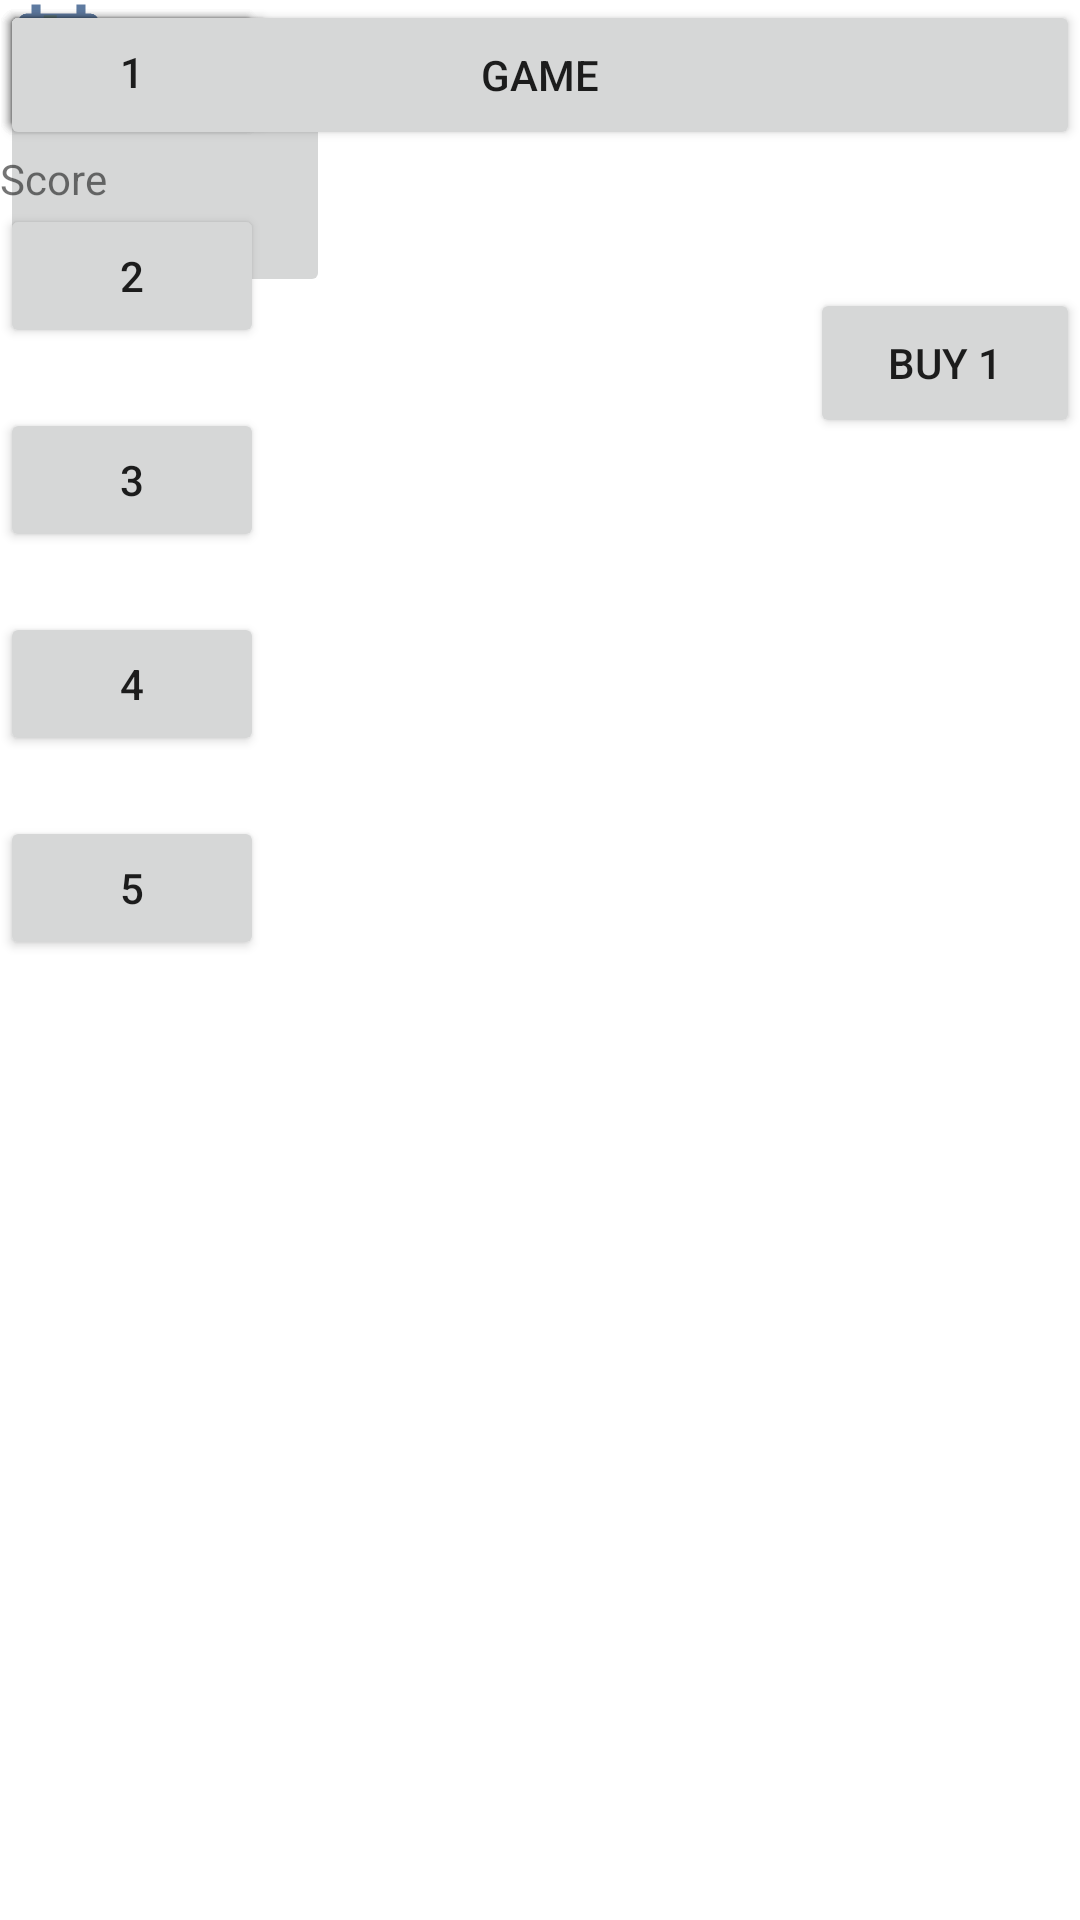

Android layout source for this screen:
<!-- AndroidManifest.xml: application theme Theme.NUMAD22Fa_ChengchengLyu -->
<!-- res/layout/activity_game.xml -->
<?xml version="1.0" encoding="utf-8"?>
<androidx.constraintlayout.widget.ConstraintLayout xmlns:android="http://schemas.android.com/apk/res/android"
    xmlns:app="http://schemas.android.com/apk/res-auto"
    xmlns:tools="http://schemas.android.com/tools"
    android:layout_width="match_parent"
    android:layout_height="match_parent"
    tools:context=".GameActivity">

    <Button
        android:id="@+id/button10"
        android:layout_width="wrap_content"
        android:layout_height="wrap_content"
        android:layout_marginTop="20dp"
        android:text="5"
        app:layout_constraintEnd_toEndOf="@+id/button6"
        app:layout_constraintStart_toStartOf="@+id/button6"
        app:layout_constraintTop_toBottomOf="@+id/button6" />

    <Button
        android:id="@+id/GameHeaderButton"
        android:layout_width="match_parent"
        android:layout_height="50dp"
        android:layout_marginBottom="60dp"
        android:text="Game"
        app:layout_constraintBottom_toTopOf="match_parent"
        app:layout_constraintEnd_toEndOf="parent"
        app:layout_constraintHorizontal_bias="1.0"
        app:layout_constraintStart_toStartOf="parent"
        app:layout_constraintTop_toTopOf="parent"
        app:layout_constraintVertical_bias="0.021" />

    <Button
        android:id="@+id/buy1"
        android:layout_width="90dp"
        android:layout_height="50dp"
        android:layout_marginTop="96dp"
        android:layout_marginBottom="60dp"
        android:text="Buy 1"
        app:layout_constraintBottom_toTopOf="wrap_content"
        app:layout_constraintEnd_toEndOf="parent"
        app:layout_constraintHorizontal_bias="1.0"
        app:layout_constraintStart_toStartOf="parent"
        app:layout_constraintTop_toTopOf="parent"
        app:layout_constraintVertical_bias="0.021" />

    <ImageButton
        android:id="@+id/headButton"
        android:layout_width="110dp"
        android:layout_height="99dp"
        tools:ignore="MissingConstraints"
        tools:layout_editor_absoluteX="0dp"
        tools:layout_editor_absoluteY="50dp"
        tools:srcCompat="@tools:sample/avatars" />


    <TextView
        android:id="@+id/scoreText"
        android:layout_width="90dp"
        android:layout_height="48dp"
        android:text="Score"
        app:layout_constraintBottom_toBottomOf="parent"
        app:layout_constraintTop_toBottomOf="@+id/GameHeaderButton"
        app:layout_constraintVertical_bias="0.0"
        tools:ignore="MissingConstraints"
        tools:layout_editor_absoluteX="160dp" />

    <EditText
        android:id="@+id/scoreValue"
        android:layout_width="180dp"
        android:layout_height="46dp"
        android:ems="10"
        android:inputType="number"
        tools:ignore="MissingConstraints"
        tools:layout_editor_absoluteX="215dp"
        tools:layout_editor_absoluteY="44dp" />

    <androidx.constraintlayout.widget.Guideline
        android:id="@+id/guideline2"
        android:layout_width="wrap_content"
        android:layout_height="wrap_content"
        android:orientation="horizontal"
        app:layout_constraintGuide_end="871dp" />

    <ImageView
        android:id="@+id/imageView"
        android:layout_width="35dp"
        android:layout_height="36dp"
        app:srcCompat="@drawable/ic_action_gold"
        tools:ignore="MissingConstraints"
        tools:layout_editor_absoluteX="125dp"
        tools:layout_editor_absoluteY="112dp" />

    <ImageView
        android:id="@+id/imageView3"
        android:layout_width="54dp"
        android:layout_height="36dp"
        app:srcCompat="@drawable/ic_action_bucks"
        tools:ignore="MissingConstraints"
        tools:layout_editor_absoluteX="160dp"
        tools:layout_editor_absoluteY="113dp" />

    <ImageView
        android:id="@+id/imageView4"
        android:layout_width="39dp"
        android:layout_height="36dp"
        app:srcCompat="@drawable/ic_action_ticket"
        tools:ignore="MissingConstraints"
        tools:layout_editor_absoluteX="215dp"
        tools:layout_editor_absoluteY="113dp" />

    <Button
        android:id="@+id/button"
        android:layout_width="wrap_content"
        android:layout_height="wrap_content"
        android:text="shop"
        tools:layout_editor_absoluteX="52dp"
        tools:layout_editor_absoluteY="808dp" />

    <Button
        android:id="@+id/button2"
        android:layout_width="wrap_content"
        android:layout_height="wrap_content"
        android:text="menu"
        tools:layout_editor_absoluteX="158dp"
        tools:layout_editor_absoluteY="808dp" />

    <Button
        android:id="@+id/button3"
        android:layout_width="wrap_content"
        android:layout_height="wrap_content"
        android:text="profit * 2"
        tools:layout_editor_absoluteX="269dp"
        tools:layout_editor_absoluteY="808dp" />

    <Button
        android:id="@+id/button4"
        android:layout_width="wrap_content"
        android:layout_height="48dp"
        android:layout_marginTop="20dp"
        android:text="2"
        app:layout_constraintEnd_toEndOf="@+id/button7"
        app:layout_constraintHorizontal_bias="0.0"
        app:layout_constraintStart_toStartOf="@+id/button7"
        app:layout_constraintTop_toBottomOf="@+id/button7" />

    <Button
        android:id="@+id/button5"
        android:layout_width="wrap_content"
        android:layout_height="wrap_content"
        android:layout_marginTop="20dp"
        android:text="3"
        app:layout_constraintEnd_toEndOf="@+id/button4"
        app:layout_constraintStart_toStartOf="@+id/button4"
        app:layout_constraintTop_toBottomOf="@+id/button4" />

    <Button
        android:id="@+id/button6"
        android:layout_width="wrap_content"
        android:layout_height="wrap_content"
        android:layout_marginTop="20dp"
        android:text="4"
        app:layout_constraintEnd_toEndOf="@+id/button5"
        app:layout_constraintStart_toStartOf="@+id/button5"
        app:layout_constraintTop_toBottomOf="@+id/button5" />

    <Button
        android:id="@+id/button7"
        android:layout_width="wrap_content"
        android:layout_height="wrap_content"
        android:text="1"
        tools:layout_editor_absoluteX="288dp"
        tools:layout_editor_absoluteY="203dp" />

</androidx.constraintlayout.widget.ConstraintLayout>
<!-- resources referenced by this layout -->
<resources>
  <!-- drawable ic_action_bucks (drawable-anydpi) -->
  <vector xmlns:android="http://schemas.android.com/apk/res/android"
      android:width="24dp"
      android:height="24dp"
      android:viewportWidth="24"
      android:viewportHeight="24"
      android:tint="#518835"
      android:alpha="0.8">
    <path
        android:fillColor="@android:color/white"
        android:pathData="M5,8h2v8L5,16zM12,8L9,8c-0.55,0 -1,0.45 -1,1v6c0,0.55 0.45,1 1,1h3c0.55,0 1,-0.45 1,-1L13,9c0,-0.55 -0.45,-1 -1,-1zM11,14h-1v-4h1v4zM18,8h-3c-0.55,0 -1,0.45 -1,1v6c0,0.55 0.45,1 1,1h3c0.55,0 1,-0.45 1,-1L19,9c0,-0.55 -0.45,-1 -1,-1zM17,14h-1v-4h1v4z"/>
    <path
        android:fillColor="@android:color/white"
        android:pathData="M2,4v16h20L22,4L2,4zM4,18L4,6h16v12L4,18z"/>
  </vector>
  <!-- drawable ic_action_gold (drawable-anydpi) -->
  <vector xmlns:android="http://schemas.android.com/apk/res/android"
      android:width="24dp"
      android:height="24dp"
      android:viewportWidth="24"
      android:viewportHeight="24"
      android:tint="#F3DF04"
      android:alpha="0.8">
    <path
        android:fillColor="@android:color/white"
        android:pathData="M11.8,10.9c-2.27,-0.59 -3,-1.2 -3,-2.15 0,-1.09 1.01,-1.85 2.7,-1.85 1.78,0 2.44,0.85 2.5,2.1h2.21c-0.07,-1.72 -1.12,-3.3 -3.21,-3.81V3h-3v2.16c-1.94,0.42 -3.5,1.68 -3.5,3.61 0,2.31 1.91,3.46 4.7,4.13 2.5,0.6 3,1.48 3,2.41 0,0.69 -0.49,1.79 -2.7,1.79 -2.06,0 -2.87,-0.92 -2.98,-2.1h-2.2c0.12,2.19 1.76,3.42 3.68,3.83V21h3v-2.15c1.95,-0.37 3.5,-1.5 3.5,-3.55 0,-2.84 -2.43,-3.81 -4.7,-4.4z"/>
  </vector>
  <!-- drawable ic_action_ticket (drawable-anydpi) -->
  <vector xmlns:android="http://schemas.android.com/apk/res/android"
      android:width="24dp"
      android:height="24dp"
      android:viewportWidth="24"
      android:viewportHeight="24"
      android:tint="#355988"
      android:alpha="0.8">
    <path
        android:fillColor="@android:color/white"
        android:pathData="M19,3h-1L18,1h-2v2L8,3L8,1L6,1v2L5,3c-1.11,0 -2,0.9 -2,2v14c0,1.1 0.89,2 2,2h14c1.1,0 2,-0.9 2,-2L21,5c0,-1.1 -0.9,-2 -2,-2zM12,6c1.66,0 3,1.34 3,3s-1.34,3 -3,3 -3,-1.34 -3,-3 1.34,-3 3,-3zM18,18L6,18v-1c0,-2 4,-3.1 6,-3.1s6,1.1 6,3.1v1z"/>
  </vector>
  <style name="Theme.NUMAD22Fa_ChengchengLyu" parent="Theme.MaterialComponents.DayNight.DarkActionBar">
          
          <item name="colorPrimary">@color/purple_500</item>
          <item name="colorPrimaryVariant">@color/purple_700</item>
          <item name="colorOnPrimary">@color/white</item>
          
          <item name="colorSecondary">@color/teal_200</item>
          <item name="colorSecondaryVariant">@color/teal_700</item>
          <item name="colorOnSecondary">@color/black</item>
          
          <item name="android:statusBarColor" tools:targetApi="l">?attr/colorPrimaryVariant</item>
          
      </style>
  <!-- not gathered from this repository: default colours our renderer supplied (Android Studio template values) -->
  <color name="purple_500">#FF6200EE</color>
  <color name="purple_700">#FF3700B3</color>
  <color name="teal_200">#FF03DAC5</color>
  <color name="teal_700">#FF018786</color>
  <color name="black">#FF000000</color>
  <color name="white">#FFFFFFFF</color>
</resources>
